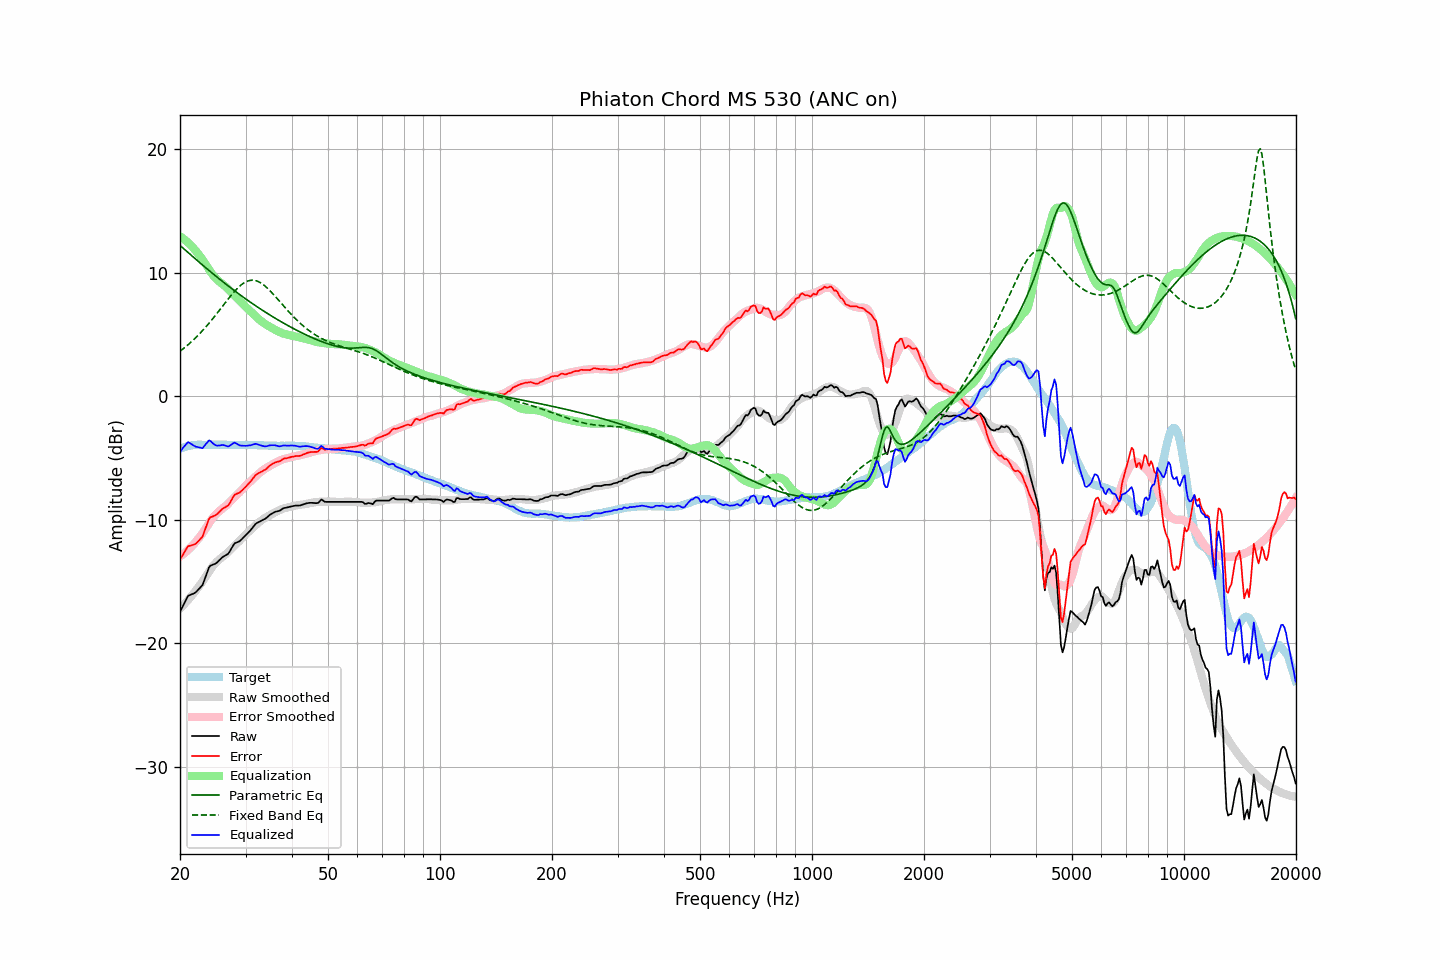

Values plotted in this chart, from the file beside it:
frequency, raw, error, smoothed, error_smoothed, equalization, parametric_eq, fixed_band_eq, equalized_raw, equalized_smoothed, target
20.00, -17.46, -13.22, -17.17, -12.96, 12.96, 12.22, 3.65, -4.50, -4.21, -4.24
20.20, -17.20, -13.01, -17.05, -12.87, 12.87, 12.10, 3.75, -4.32, -4.17, -4.19
20.40, -16.92, -12.78, -16.92, -12.78, 12.78, 11.99, 3.85, -4.15, -4.14, -4.14
20.61, -16.67, -12.56, -16.78, -12.68, 12.68, 11.88, 3.96, -4.00, -4.10, -4.11
20.81, -16.40, -12.34, -16.64, -12.57, 12.57, 11.76, 4.07, -3.84, -4.07, -4.06
21.02, -16.16, -12.14, -16.49, -12.45, 12.45, 11.65, 4.18, -3.71, -4.05, -4.02
21.23, -16.11, -12.11, -16.35, -12.33, 12.33, 11.54, 4.29, -3.78, -4.02, -4.00
21.44, -16.05, -12.07, -16.19, -12.19, 12.19, 11.42, 4.41, -3.85, -4.00, -3.98
21.66, -16.00, -12.04, -16.03, -12.06, 12.06, 11.31, 4.53, -3.94, -3.98, -3.96
21.87, -15.93, -11.99, -15.87, -11.91, 11.91, 11.19, 4.65, -4.02, -3.96, -3.95
22.09, -15.84, -11.91, -15.70, -11.76, 11.76, 11.08, 4.78, -4.09, -3.94, -3.93
22.31, -15.70, -11.78, -15.53, -11.60, 11.60, 10.97, 4.91, -4.10, -3.93, -3.92
22.54, -15.57, -11.65, -15.36, -11.43, 11.43, 10.86, 5.04, -4.14, -3.92, -3.92
22.76, -15.43, -11.51, -15.18, -11.26, 11.26, 10.75, 5.18, -4.16, -3.92, -3.92
22.99, -15.29, -11.36, -15.00, -11.08, 11.08, 10.63, 5.32, -4.20, -3.92, -3.93
23.22, -14.94, -11.01, -14.81, -10.90, 10.90, 10.52, 5.46, -4.04, -3.92, -3.93
23.45, -14.57, -10.64, -14.62, -10.70, 10.70, 10.41, 5.61, -3.87, -3.92, -3.93
23.69, -14.23, -10.31, -14.41, -10.49, 10.49, 10.30, 5.76, -3.74, -3.92, -3.92
23.92, -13.85, -9.93, -14.20, -10.29, 10.29, 10.20, 5.91, -3.57, -3.92, -3.92
24.16, -13.71, -9.79, -14.00, -10.09, 10.09, 10.09, 6.07, -3.62, -3.92, -3.92
24.40, -13.66, -9.75, -13.82, -9.90, 9.90, 9.98, 6.23, -3.75, -3.92, -3.91
24.65, -13.61, -9.69, -13.66, -9.74, 9.74, 9.87, 6.39, -3.86, -3.92, -3.92
24.89, -13.55, -9.63, -13.52, -9.60, 9.60, 9.77, 6.55, -3.95, -3.92, -3.92
25.14, -13.46, -9.54, -13.39, -9.47, 9.47, 9.66, 6.72, -3.99, -3.92, -3.92
25.39, -13.33, -9.42, -13.27, -9.35, 9.35, 9.56, 6.88, -3.98, -3.92, -3.91
25.65, -13.21, -9.30, -13.15, -9.24, 9.24, 9.45, 7.05, -3.97, -3.92, -3.91
25.91, -13.08, -9.16, -13.05, -9.13, 9.13, 9.35, 7.22, -3.95, -3.92, -3.92
26.16, -12.98, -9.06, -12.95, -9.03, 9.03, 9.24, 7.39, -3.94, -3.92, -3.92
26.43, -12.91, -8.99, -12.85, -8.93, 8.93, 9.14, 7.56, -3.98, -3.92, -3.92
26.69, -12.83, -8.91, -12.74, -8.82, 8.82, 9.04, 7.73, -4.01, -3.92, -3.92
26.96, -12.75, -8.83, -12.61, -8.69, 8.69, 8.94, 7.89, -4.06, -3.92, -3.92
27.23, -12.55, -8.63, -12.48, -8.55, 8.55, 8.84, 8.05, -4.00, -3.92, -3.92
27.50, -12.33, -8.41, -12.35, -8.42, 8.42, 8.74, 8.21, -3.91, -3.93, -3.92
27.77, -12.09, -8.16, -12.21, -8.29, 8.29, 8.64, 8.37, -3.81, -3.93, -3.93
28.05, -11.91, -7.98, -12.09, -8.16, 8.16, 8.54, 8.51, -3.75, -3.93, -3.93
28.33, -11.85, -7.91, -11.96, -8.03, 8.03, 8.45, 8.65, -3.81, -3.93, -3.94
28.62, -11.80, -7.86, -11.84, -7.90, 7.90, 8.35, 8.79, -3.89, -3.93, -3.94
28.90, -11.74, -7.81, -11.71, -7.77, 7.77, 8.25, 8.91, -3.96, -3.93, -3.93
29.19, -11.63, -7.69, -11.57, -7.64, 7.64, 8.16, 9.02, -3.99, -3.93, -3.94
29.48, -11.50, -7.57, -11.43, -7.50, 7.50, 8.06, 9.12, -4.00, -3.94, -3.93
29.78, -11.37, -7.43, -11.30, -7.36, 7.36, 7.97, 9.20, -4.01, -3.94, -3.94
30.08, -11.24, -7.31, -11.17, -7.23, 7.23, 7.88, 9.27, -4.01, -3.94, -3.93
30.38, -11.10, -7.16, -11.05, -7.11, 7.11, 7.79, 9.33, -3.99, -3.94, -3.94
30.68, -10.96, -7.02, -10.93, -6.99, 6.99, 7.70, 9.37, -3.97, -3.94, -3.94
30.99, -10.83, -6.89, -10.81, -6.87, 6.87, 7.61, 9.40, -3.96, -3.94, -3.94
31.30, -10.66, -6.71, -10.69, -6.74, 6.74, 7.52, 9.40, -3.91, -3.95, -3.95
31.61, -10.50, -6.55, -10.57, -6.62, 6.62, 7.43, 9.40, -3.88, -3.95, -3.95
31.93, -10.34, -6.39, -10.44, -6.49, 6.49, 7.34, 9.37, -3.85, -3.95, -3.95
32.24, -10.25, -6.29, -10.33, -6.37, 6.37, 7.25, 9.33, -3.88, -3.96, -3.96
32.57, -10.18, -6.22, -10.22, -6.26, 6.26, 7.17, 9.28, -3.92, -3.96, -3.96
32.89, -10.11, -6.15, -10.11, -6.15, 6.15, 7.08, 9.21, -3.96, -3.96, -3.96
33.22, -10.05, -6.08, -10.01, -6.04, 6.04, 6.99, 9.12, -4.00, -3.97, -3.97
33.55, -9.98, -6.01, -9.92, -5.95, 5.95, 6.91, 9.03, -4.03, -3.97, -3.97
33.89, -9.92, -5.94, -9.84, -5.86, 5.86, 6.83, 8.92, -4.06, -3.98, -3.98
34.23, -9.82, -5.84, -9.76, -5.78, 5.78, 6.74, 8.81, -4.04, -3.98, -3.98
34.57, -9.70, -5.71, -9.69, -5.70, 5.70, 6.66, 8.68, -4.00, -3.99, -3.99
34.92, -9.59, -5.60, -9.61, -5.62, 5.62, 6.58, 8.55, -3.96, -3.99, -3.99
35.27, -9.51, -5.51, -9.54, -5.55, 5.55, 6.50, 8.42, -3.96, -3.99, -4.00
35.62, -9.44, -5.44, -9.48, -5.48, 5.48, 6.42, 8.28, -3.96, -4.00, -4.00
35.97, -9.37, -5.37, -9.40, -5.40, 5.40, 6.34, 8.13, -3.96, -4.00, -4.00
... 635 more rows
